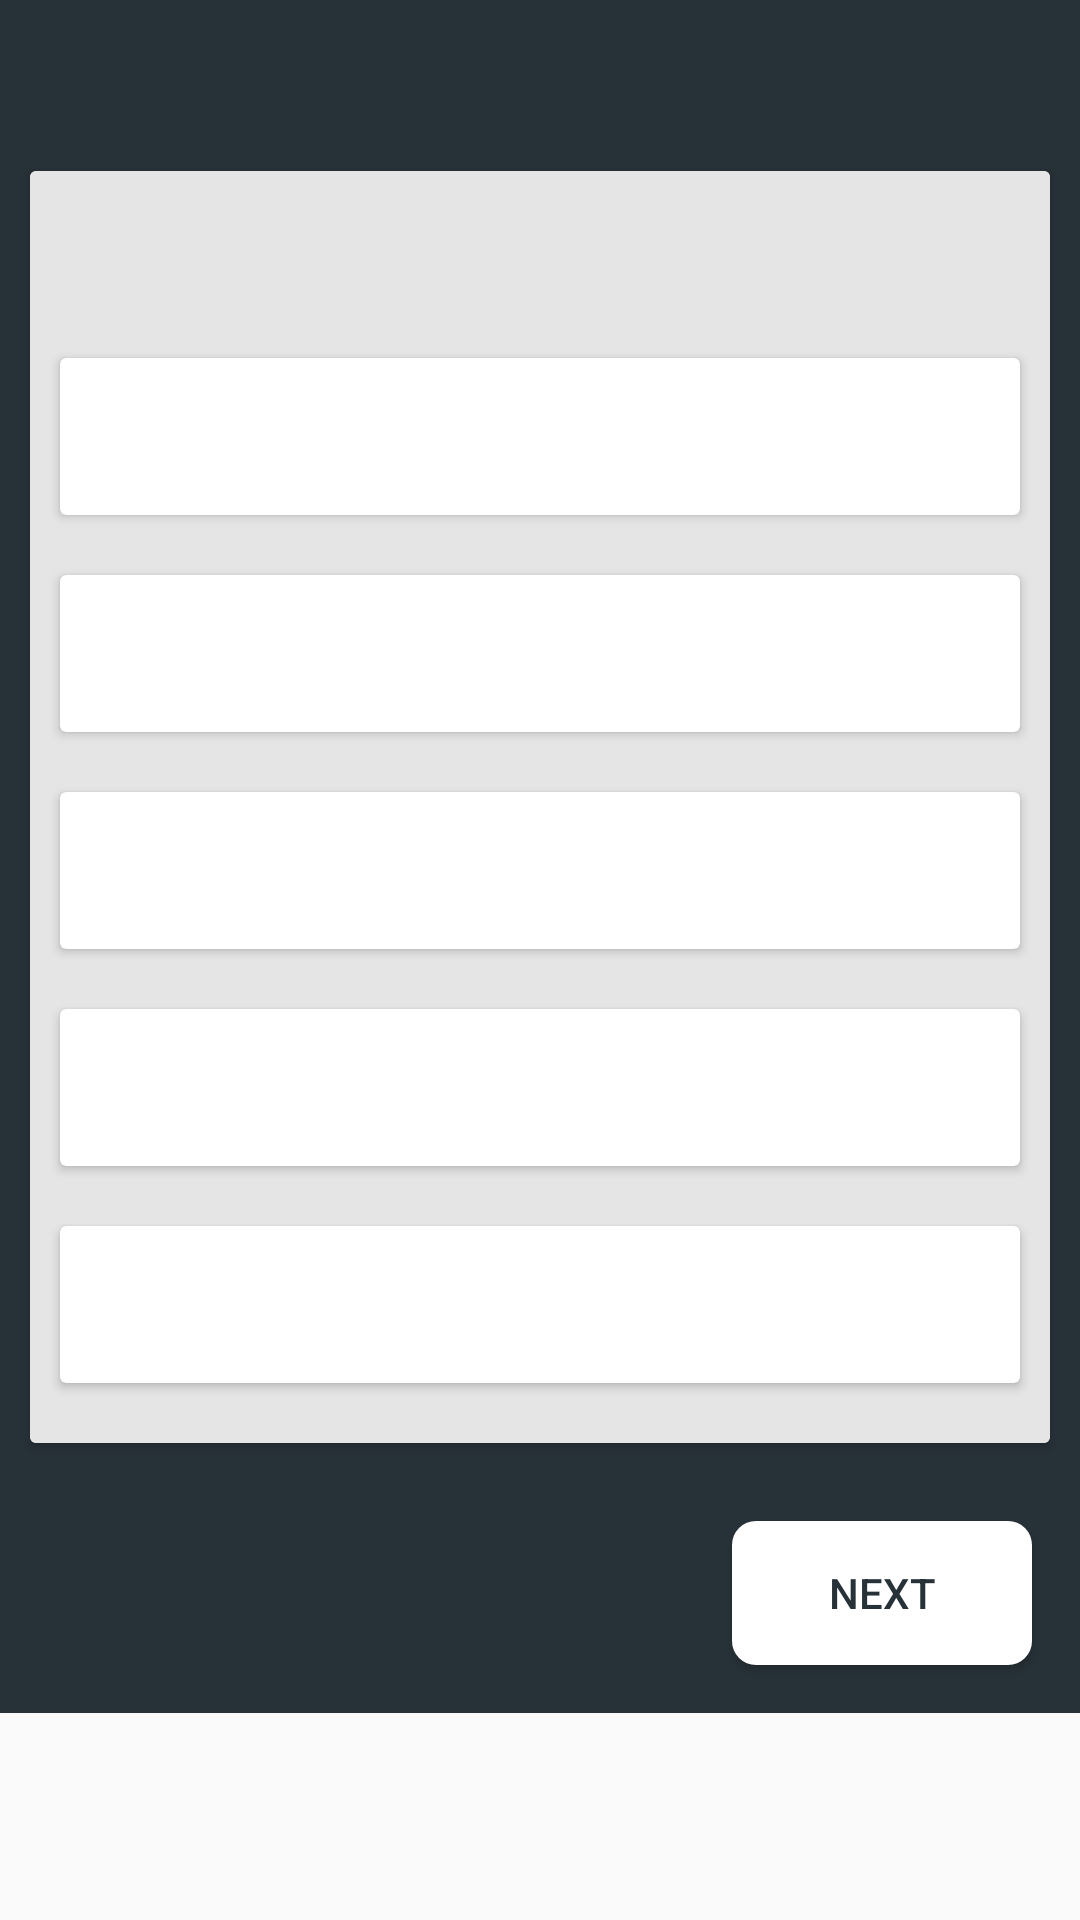

The Android layout XML behind this screen, and the referenced resources:
<!-- AndroidManifest.xml: application theme AppTheme -->
<!-- res/layout/activity_display.xml -->
<?xml version="1.0" encoding="utf-8"?>
<ScrollView
    xmlns:android="http://schemas.android.com/apk/res/android"
    xmlns:app="http://schemas.android.com/apk/res-auto"
    xmlns:tools="http://schemas.android.com/tools"
    android:layout_width="match_parent"
    android:layout_height="wrap_content"
    tools:context=".DisplayActivity"
    android:id="@+id/scroller">
<LinearLayout
    android:layout_width="match_parent"
    android:layout_height="wrap_content"
    android:orientation="vertical"
    android:background="@color/colorPrimary"
    android:layout_marginBottom="40dp">

    <TextView
        android:id="@+id/categoryValue"
        android:layout_width="match_parent"
        android:layout_height="wrap_content"
        android:gravity="center_horizontal"
        android:layout_marginTop="20dp"
        android:textColor="#fff"
        android:textSize="20dp"
        android:paddingLeft="15dp"
        android:paddingRight="15dp"
        android:textStyle="bold|italic"/>

    <android.support.v7.widget.CardView
        android:layout_width="match_parent"
        android:layout_height="wrap_content"
        android:layout_margin="10dp"
        android:id="@+id/cardAll">

        <LinearLayout
            android:layout_width="match_parent"
            android:layout_height="wrap_content"
            android:orientation="vertical"
            android:background="#e5e5e5">
            <LinearLayout
                android:layout_width="wrap_content"
                android:layout_height="wrap_content"
                android:padding="10dp">
            <TextView
                android:id="@+id/question"
                android:layout_width="match_parent"
                android:layout_height="wrap_content"
                android:layout_margin="4dp"
                android:textColor="#000"
                android:textSize="18sp" />
            </LinearLayout>

            <android.support.v7.widget.CardView
                android:layout_width="match_parent"
                android:layout_height="wrap_content"
                android:layout_margin="10dp"
                android:id="@+id/Answer1"
                android:onClick="checkAnswer">
                
                    <TextView
                        android:id="@+id/Answert1"
                        android:layout_width="match_parent"
                        android:layout_height="wrap_content"
                        android:layout_margin="4dp"
                        android:textColor="#000"
                        android:textSize="18sp"
                        android:gravity="center_horizontal"
                        android:padding="10dp" />

            </android.support.v7.widget.CardView>

            <android.support.v7.widget.CardView
                android:layout_width="match_parent"
                android:layout_height="wrap_content"
                android:layout_margin="10dp"
                android:elevation="10px"
                android:id="@+id/Answer2"
                android:onClick="checkAnswer">
                
                <TextView
                    android:id="@+id/Answert2"
                    android:layout_width="match_parent"
                    android:layout_height="wrap_content"
                    android:layout_margin="4dp"
                    android:textColor="#000"
                    android:textSize="18sp"
                    android:gravity="center_horizontal"
                    android:padding="10dp" />

            </android.support.v7.widget.CardView>

            <android.support.v7.widget.CardView
                android:layout_width="match_parent"
                android:layout_height="wrap_content"
                android:layout_margin="10dp"
                android:id="@+id/Answer3"
                android:elevation="10px"
                android:onClick="checkAnswer">
                
                <TextView
                    android:id="@+id/Answert3"
                    android:layout_width="match_parent"
                    android:layout_height="wrap_content"
                    android:layout_margin="4dp"
                    android:textColor="#000"
                    android:textSize="18sp"
                    android:gravity="center_horizontal"
                    android:padding="10dp" />

            </android.support.v7.widget.CardView>

            <android.support.v7.widget.CardView
                android:layout_width="match_parent"
                android:layout_height="wrap_content"
                android:layout_margin="10dp"
                android:id="@+id/Answer4"
                android:elevation="10px"
                android:onClick="checkAnswer">
                
                <TextView
                    android:id="@+id/Answert4"
                    android:layout_width="match_parent"
                    android:layout_height="wrap_content"
                    android:layout_margin="4dp"
                    android:textColor="#000"
                    android:textSize="18sp"
                    android:gravity="center_horizontal"
                    android:padding="10dp" />

            </android.support.v7.widget.CardView>

            <android.support.v7.widget.CardView
                android:layout_width="match_parent"
                android:layout_height="wrap_content"
                android:layout_marginTop="10dp"
                android:layout_marginLeft="10dp"
                android:layout_marginRight="10dp"
                android:id="@+id/Answer5"
                android:elevation="10px"
                android:onClick="checkAnswer"
                android:layout_marginBottom="20dp">
                <TextView
                    android:id="@+id/Answert5"
                    android:layout_width="match_parent"
                    android:layout_height="wrap_content"
                    android:layout_margin="4dp"
                    android:textColor="#000"
                    android:textSize="18sp"
                    android:gravity="center_horizontal"
                    android:padding="10dp" />

            </android.support.v7.widget.CardView>

        </LinearLayout>
    </android.support.v7.widget.CardView>

    <Button
        android:layout_width="100dp"
        android:layout_height="wrap_content"
        android:layout_margin="16dp"
        android:clickable="true"
        android:text="Next"
        android:layout_gravity="right"
        android:textColor="@color/colorPrimary"
        android:onClick="next"
        android:background="@drawable/rounded"
        app:layout_anchorGravity="bottom|right|end" />

</LinearLayout>
</ScrollView>
<!-- resources referenced by this layout -->
<resources>
  <color name="colorPrimary">#273238</color>
  <!-- drawable rounded (drawable) -->
  <?xml version="1.0" encoding="utf-8"?>
  <shape xmlns:android="http://schemas.android.com/apk/res/android" android:shape="rectangle">
      <solid android:color="#fff"/>
      <corners android:radius="8dp"/>
  </shape>
  <style name="AppTheme" parent="Theme.AppCompat.Light.DarkActionBar">
          
          <item name="colorPrimary">@color/colorPrimary</item>
          <item name="colorPrimaryDark">@color/colorPrimaryDark</item>
          <item name="colorAccent">@color/colorAccent</item>
      </style>
  <color name="colorPrimaryDark">#00574B</color>
  <color name="colorAccent">#D81B60</color>
</resources>
